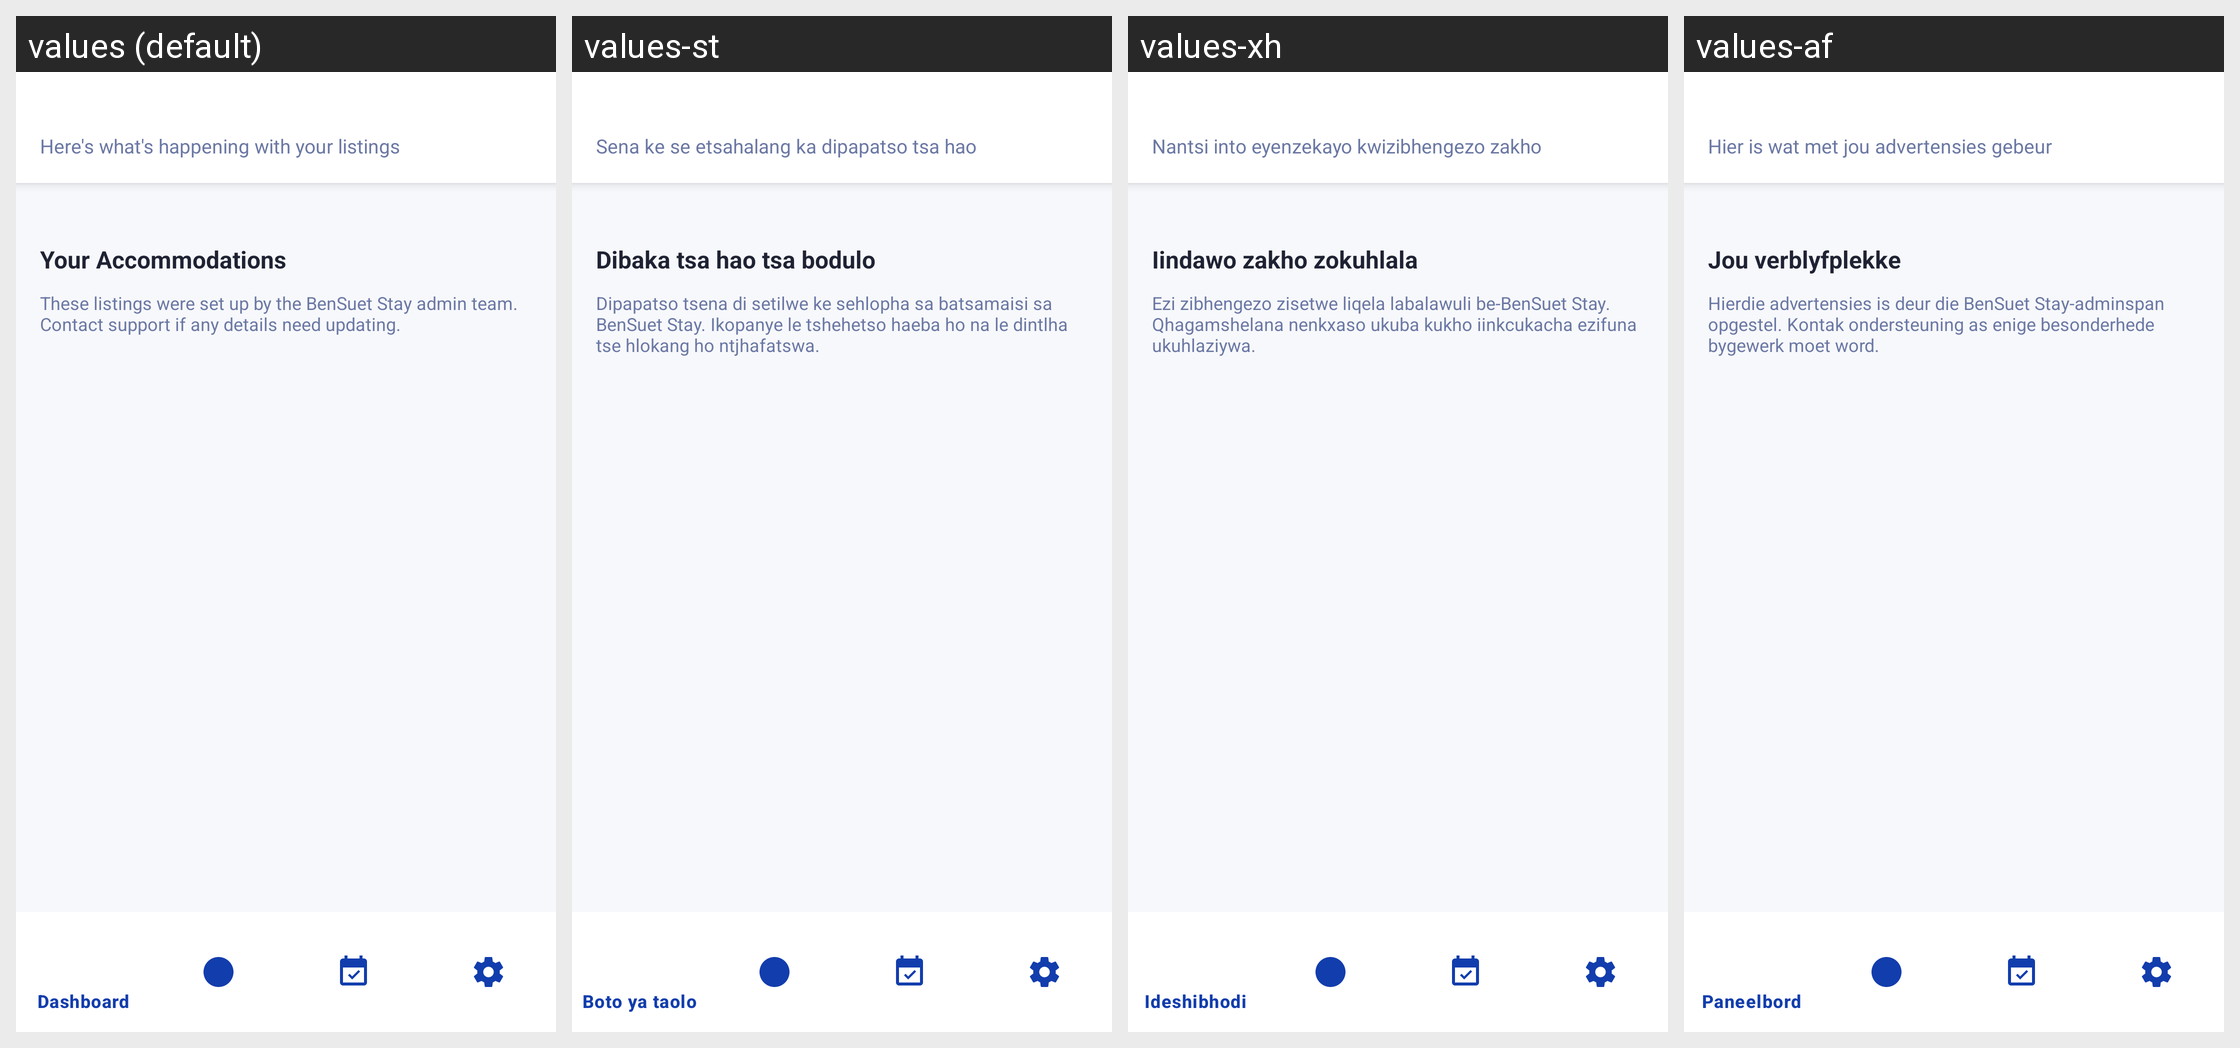

Strings drawn on this Android screen and how each of the app's shown locales translates them:
Android screen res/layout/activity_landlord_dashboard.xml rendered under 4 locales, left to right: values (default), values-st, values-xh, values-af. Device: Nexus 5 (rendered at 1080×1920; each locale shown at half size, 540×960, under a caption strip naming it); theme Theme.BenSuetStay.
Other locales in the repository, not shown: values-nr, values-ss, values-tn, values-ts, values-ve, values-zu.
Strings drawn on this screen, with the default value and each locale's value (text and hints the layout hard-codes, and strings that could not be matched under every locale, appear in the picture but are not listed):

here_s_what_s_happening_with
  values: Here's what's happening with your listings
  values-st: Sena ke se etsahalang ka dipapatso tsa hao
  values-xh: Nantsi into eyenzekayo kwizibhengezo zakho
  values-af: Hier is wat met jou advertensies gebeur

your_accommodations
  values: Your Accommodations
  values-st: Dibaka tsa hao tsa bodulo
  values-xh: Iindawo zakho zokuhlala
  values-af: Jou verblyfplekke

these_listings_were_set_up_by
  values: These listings were set up by the BenSuet Stay admin team. Contact support if any details need updating.
  values-st: Dipapatso tsena di setilwe ke sehlopha sa batsamaisi sa BenSuet Stay. Ikopanye le tshehetso haeba ho na le dintlha tse hlokang ho ntjhafatswa.
  values-xh: Ezi zibhengezo zisetwe liqela labalawuli be-BenSuet Stay. Qhagamshelana nenkxaso ukuba kukho iinkcukacha ezifuna ukuhlaziywa.
  values-af: Hierdie advertensies is deur die BenSuet Stay-adminspan opgestel. Kontak ondersteuning as enige besonderhede bygewerk moet word.
